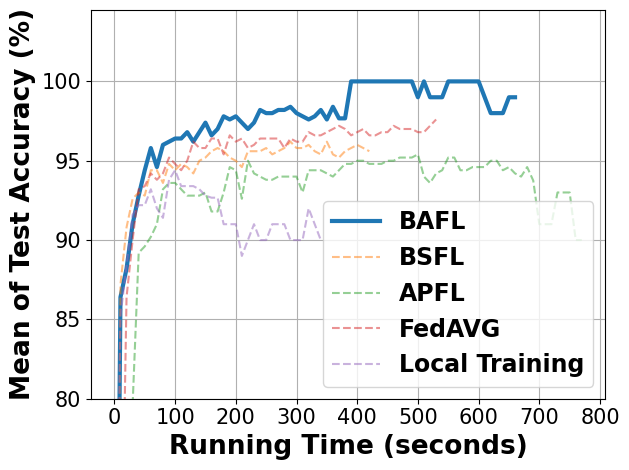

Write Python code to recreate this figure.
# -*- coding: UTF-8 -*-

# For ubuntu env error: findfont: Font family ['Times New Roman'] not found. Falling back to DejaVu Sans.
# ```bash
# sudo apt-get install msttcorefonts
# rm -rf ~/.cache/matplotlib
# ```

import matplotlib.pyplot as plt
import matplotlib.font_manager as font_manager

fed_async = [44.2, 86.4, 88.2, 91.0, 92.8, 94.4, 95.8, 94.6, 96.0, 96.2, 96.4, 96.4, 96.8, 96.2, 96.8, 97.4, 96.6, 97.0, 97.8, 97.6, 97.8, 97.4, 97.0, 97.4, 98.2, 98.0, 98.0, 98.2, 98.2, 98.4, 98.0, 97.8, 97.6, 97.8, 98.2, 97.6, 98.4, 97.67, 97.67, 100.0, 100.0, 100.0, 100.0, 100.0, 100.0, 100.0, 100.0, 100.0, 100.0, 100.0, 99.0, 100.0, 99.0, 99.0, 99.0, 100.0, 100.0, 100.0, 100.0, 100.0, 100.0, 99.0, 98.0, 98.0, 98.0, 99.0, 99.0, None, None, None, None, None, None, None, None, None, None, None]
fed_avg = [10.4, 64.0, 86.4, 90.0, 93.2, 93.4, 94.2, 93.8, 94.2, 95.2, 94.8, 94.4, 95.0, 96.2, 95.8, 95.8, 96.4, 96.4, 95.4, 96.6, 96.2, 96.4, 95.8, 96.0, 96.4, 96.4, 96.4, 96.4, 95.8, 96.4, 96.2, 96.2, 96.8, 96.6, 96.6, 96.8, 97.0, 97.2, 97.0, 96.6, 96.8, 97.0, 96.6, 96.6, 96.8, 96.8, 97.2, 97.0, 97.0, 97.0, 96.8, 96.8, 97.2, 97.6, None, None, None, None, None, None, None, None, None, None, None, None, None, None, None, None, None, None, None, None, None, None, None, None]
fed_sync = [34.6, 87.2, 90.8, 92.6, 93.0, 92.8, 94.4, 94.4, 93.6, 94.8, 94.4, 94.8, 94.6, 94.2, 95.0, 95.2, 95.6, 95.8, 95.6, 95.2, 95.0, 94.6, 95.6, 95.6, 95.6, 95.8, 95.4, 95.6, 95.8, 96.2, 95.8, 95.8, 96.0, 95.6, 95.4, 96.2, 95.4, 95.2, 95.6, 95.8, 96.0, 95.8, 95.6, None, None, None, None, None, None, None, None, None, None, None, None, None, None, None, None, None, None, None, None, None, None, None, None, None, None, None, None, None, None, None, None, None, None, None]
fed_localA = [10.0, 10.0, 62.8, 79.6, 89.2, 89.6, 90.2, 91.0, 93.2, 93.6, 93.6, 93.2, 92.8, 92.8, 92.8, 93.0, 91.8, 91.8, 93.0, 94.6, 94.4, 92.6, 95.0, 94.2, 94.0, 93.8, 93.8, 94.0, 94.0, 94.0, 94.0, 93.0, 94.4, 94.4, 94.4, 94.2, 94.0, 94.4, 94.8, 94.8, 95.0, 95.0, 94.8, 94.8, 94.8, 95.0, 95.0, 95.2, 95.2, 95.2, 95.4, 94.0, 93.6, 94.2, 94.4, 95.2, 95.2, 94.4, 94.4, 94.6, 94.6, 94.6, 95.0, 95.0, 94.4, 94.6, 94.2, 94.0, 94.6, 93.75, 91.0, 91.0, 91.0, 93.0, 93.0, 93.0, 90.0, 90.0]
local_train = [57.4, 85.2, 88.4, 91.6, 92.2, 92.2, 93.2, 92.0, 91.4, 93.8, 94.4, 93.4, 93.4, 93.4, 93.2, 92.8, 92.67, 92.67, 91.0, 91.0, 91.0, 89.0, 90.0, 91.0, 90.0, 90.0, 91.0, 91.0, 91.0, 90.0, 90.0, 90.0, 92.0, 91.0, 90.0, None, None, None, None, None, None, None, None, None, None, None, None, None, None, None, None, None, None, None, None, None, None, None, None, None, None, None, None, None, None, None, None, None, None, None, None, None, None, None, None, None, None, None]

x = range(len(fed_async))
x = [value * 10 for value in x]

fig, axes = plt.subplots()

legendFont = font_manager.FontProperties(family='Times New Roman', weight='bold', style='normal', size=17)
xylabelFont = font_manager.FontProperties(family='Times New Roman', weight='bold', style='normal', size=19)
csXYLabelFont = {'fontproperties': xylabelFont}

axes.plot(x, fed_async, label="BAFL", linewidth=3)
axes.plot(x, fed_sync, label="BSFL", linestyle='--', alpha=0.5)
axes.plot(x, fed_localA, label="APFL", linestyle='--', alpha=0.5)
axes.plot(x, fed_avg, label="FedAVG", linestyle='--', alpha=0.5)
axes.plot(x, local_train, label="Local Training", linestyle='--', alpha=0.5)

axes.set_xlabel("Running Time (seconds)", **csXYLabelFont)
axes.set_ylabel("Mean of Test Accuracy (%)", **csXYLabelFont)

plt.xticks(family='Times New Roman', fontsize=15)
plt.yticks(family='Times New Roman', fontsize=15)
plt.tight_layout()
plt.ylim(80)
plt.legend(prop=legendFont)
plt.grid()
plt.show()
